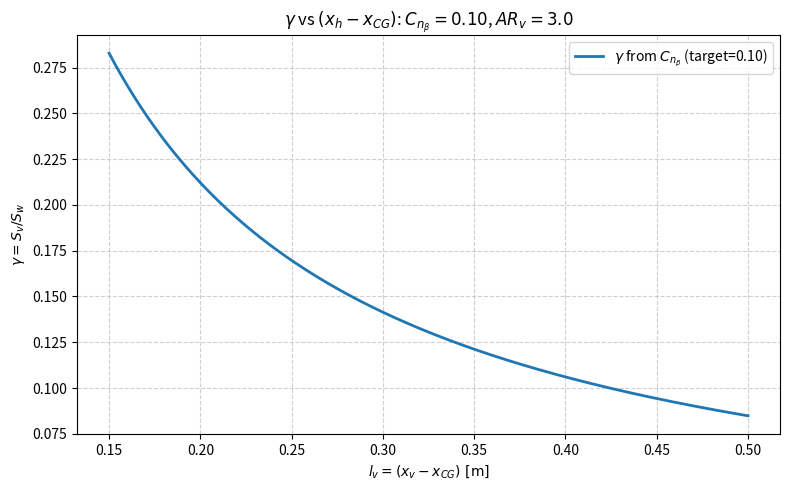

The script that saved this image:
import numpy as np
import matplotlib.pyplot as plt
import pandas as pd

# ------- inputs (edit here) -------
Sw        = 0.03770   # wing area [m^2]
bw        = 0.60      # wing span [m]
Vv_target = 0.05      # vertical tail volume target

Cnb_target   = 0.1  # desired dCn/dβ [1/rad]
Cnb_fus      = -0.05  # fuselage contribution
eta_v        = 0.8   # effectiveness
dSigma_dBeta = 0.20   # sidewash gradient

# vertical stabilizer geometry for sweep relations
b_v      = 0.082      # fin height [m] (use your value)
c_r      = 0.036      # root chord [m]
c_t      = 0.020      # tip chord [m]
LambdaLE = 12.0       # LE sweep [deg]

# aerodynamic constants
e_oswald = 0.75       # tail efficiency
a0       = 2*np.pi    # 2D lift-curve slope [rad^-1]
ARv_assumed = 3.0     # fin AR used in a_v
M        = 0.0        # Mach (keep 0 for incompressible)

lv = np.linspace(0.15, 0.50, 300)  # tail arm [m]; lv = x_v - x_CG
# -----------------------------------

# ---- sweep conversions (linear chord) ----
def quarter_chord_sweep_deg(LambdaLE_deg, cr, ct, b):
    """tan(Lc/4) = tan(LE) + (ct - cr)/(2 b)"""
    LLE = np.deg2rad(LambdaLE_deg)
    tc4 = np.tan(LLE) + (ct - cr)/(2.0*b)
    return np.rad2deg(np.arctan(tc4))

# ---- lift-curve slope with sweep ----
def a_v_from_AR_sweep(AR, Lambda_c4_deg, e=0.92, a0=2*np.pi, M=0.0):
    mu = np.cos(np.deg2rad(Lambda_c4_deg))
    if M <= 0.0:
        return (a0*mu) / (1.0 + (a0*mu)/(np.pi*e*AR))
    # compressible option if ever needed
    beta = np.sqrt(1.0 - (M*mu)**2)
    return (a0*mu) / (beta + (a0*mu)/(np.pi*e*AR))

Lambda_c4 = quarter_chord_sweep_deg(LambdaLE, c_r, c_t, b_v)
a_v = a_v_from_AR_sweep(ARv_assumed, Lambda_c4, e_oswald, a0, M)

# ---- gamma from Vv and from Cn_beta ----
gamma_from_Vv  = Vv_target * (bw / lv)
numerator      = (Cnb_target - Cnb_fus) * bw
denom          = eta_v * a_v * lv * (1.0 - dSigma_dBeta)
gamma_from_Cnb = numerator / denom

# guards
gamma_from_Vv  = np.where(gamma_from_Vv  > 0.0, gamma_from_Vv,  np.nan)
gamma_from_Cnb = np.where(gamma_from_Cnb > 0.0, gamma_from_Cnb, np.nan)

# areas
Sv_from_Vv  = gamma_from_Vv  * Sw
Sv_from_Cnb = gamma_from_Cnb * Sw

# intersection (closest)
mask = np.isfinite(gamma_from_Vv) & np.isfinite(gamma_from_Cnb)
idx  = np.nanargmin(np.abs(gamma_from_Vv[mask] - gamma_from_Cnb[mask]))
lv_i  = lv[mask][idx]
gam_i = 0.5*(gamma_from_Vv[mask][idx] + gamma_from_Cnb[mask][idx])
Sv_i  = gam_i * Sw

# save csv
df = pd.DataFrame({
    'l_v [m]': lv,
    'gamma = Sv/Sw (from Vv)': gamma_from_Vv,
    'gamma = Sv/Sw (from Cn_beta)': gamma_from_Cnb,
    'Sv [m^2] (from Vv)': Sv_from_Vv,
    'Sv [m^2] (from Cn_beta)': Sv_from_Cnb
})
df.to_csv('gamma_vs_lv_Vv_and_Cnb.csv', index=False)
print('Saved: gamma_vs_lv_Vv_and_Cnb.csv')
print(f'Λ_LE = {LambdaLE:.2f} deg, Λ_c/4 = {Lambda_c4:.2f} deg, a_v = {a_v:.3f} rad^-1')
print(f'Intersection ~ l_v={lv_i:.3f} m, gamma={gam_i:.3f}, Sv={Sv_i*1e4:.1f} cm^2')

# plot
plt.figure(figsize=(8,5))
#plt.plot(lv, gamma_from_Vv,  label=rf'$\gamma$ from $V_v$ (target={Vv_target:.2f})', lw=2)
plt.plot(lv, gamma_from_Cnb, label=rf'$\gamma$ from $C_{{n_\beta}}$ (target={Cnb_target:.2f})', lw=2)
#plt.scatter([lv_i], [gam_i], s=25, zorder=5,
           # label=rf'Chosen: $l_v={lv_i:.3f}$ m, $\gamma={gam_i:.3f}$')
plt.xlabel(r'$l_v=(x_v-x_{CG})\ \mathrm{[m]}$')
plt.ylabel(r'$\gamma=S_v/S_w$')
plt.title(r'$\gamma$ vs $(x_h - x_{CG})$'+rf': $C_{{n_\beta}}={Cnb_target:.2f}$, $AR_v={ARv_assumed:.1f}$')
plt.grid(True, ls='--', alpha=0.6)
plt.legend()
plt.tight_layout()
plt.show()
